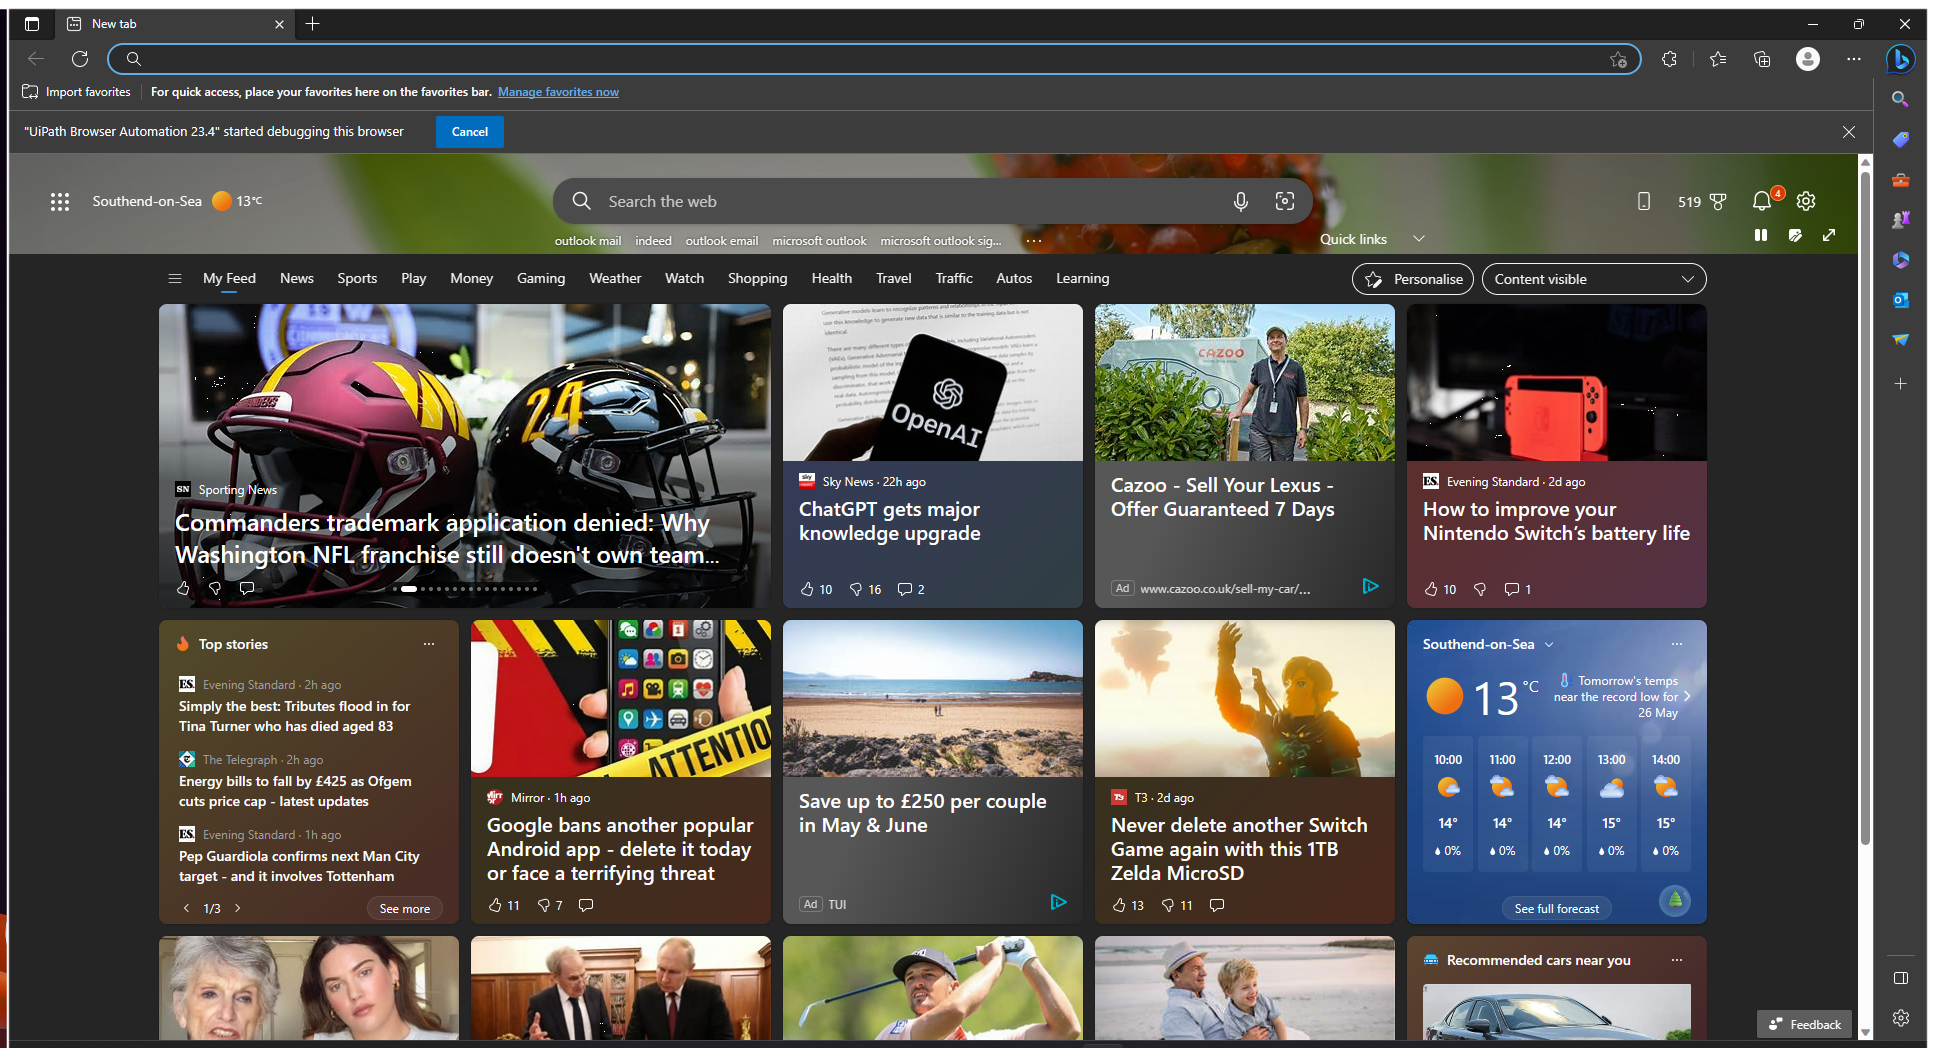
Workflow: Main

Step 1: Edge Browser and Preset WebApplication Login in window 'New tab' (msedge.exe)

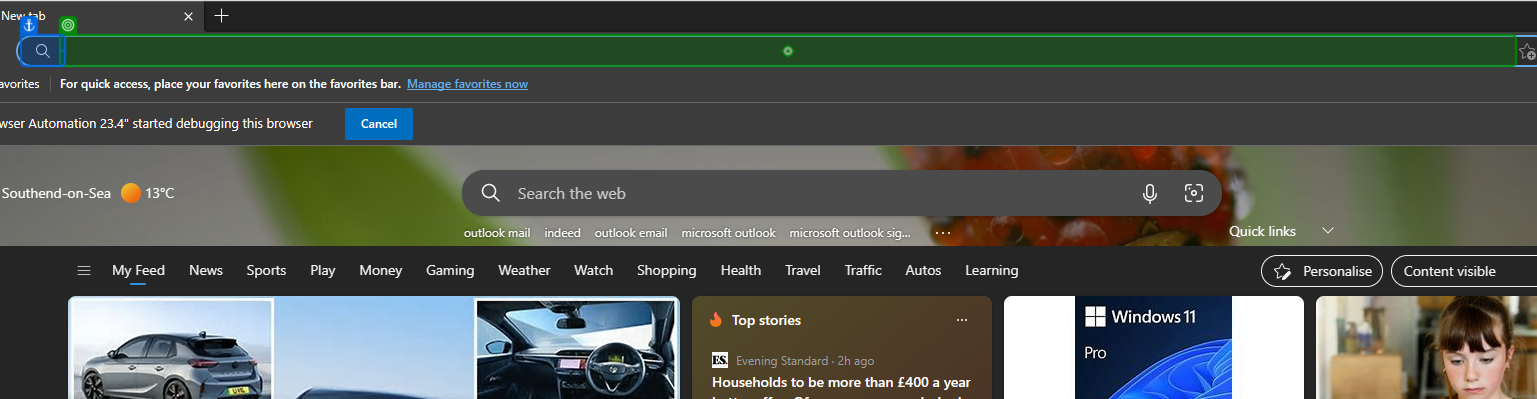
Step 2: type [OutMailURL] into 'editable text'

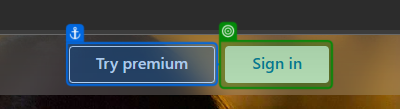
Step 3: check

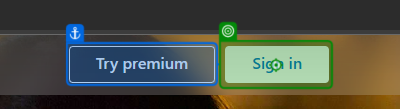
Step 4: click on 'Sign in'

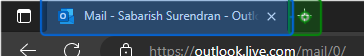
Step 5: click on 'push button New Tab'

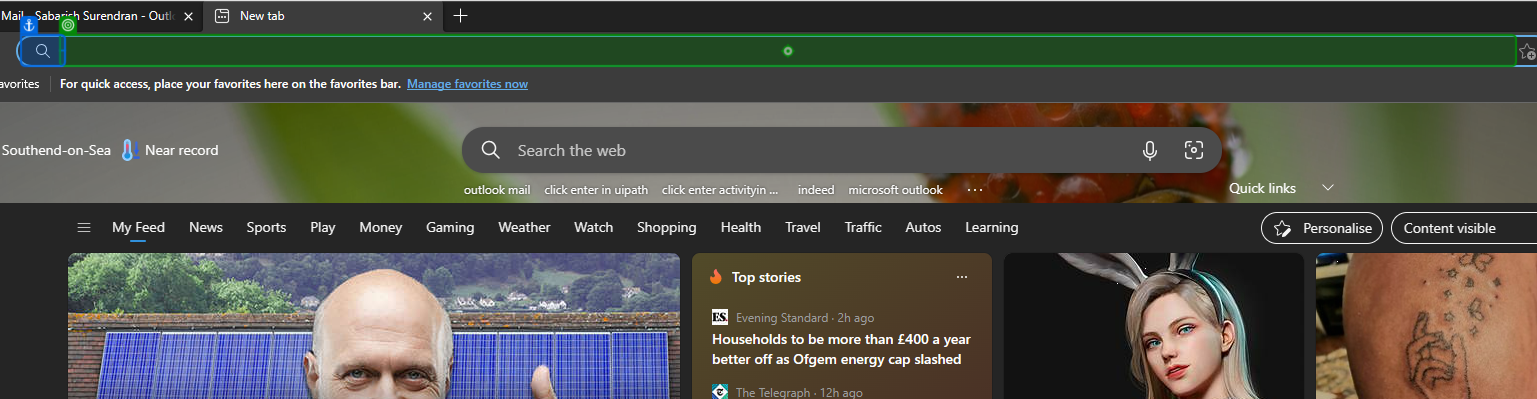
Step 6: type [IndeedHomeURL] into 'editable text'